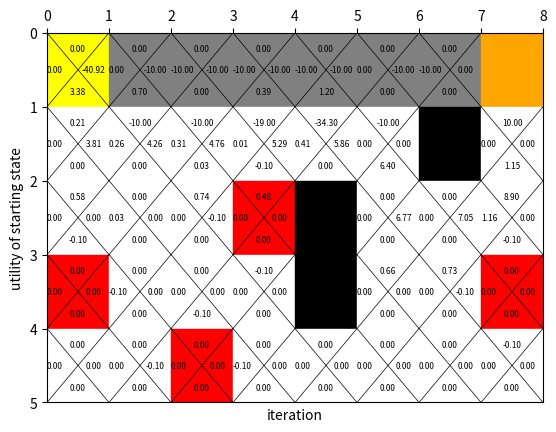

Write the Python code that produced this figure.
import numpy as np
import random
import matplotlib.pyplot as plt
import matplotlib.patches as mpathes
from matplotlib.pyplot import MultipleLocator


class Environment(object):
    def __init__(self, rows=5, cols=8, barrier_num=3, reward_num=5):
        self.rows = rows
        self.cols = cols
        self.barrier_num = barrier_num
        self.reward_num = reward_num
        self.reward = {0: 0, 1: 0, 2: 10, -1: -
                       100, 3: -1}  # reward of each node type
        self.create_env_default()

    def create_env_default(self):
        # the final matrix of environment in our problem
        # start node = 1, terminal node = 2, cliff = -1, barrier = -2, reward = 3
        # [[1. - 1. - 1. - 1. - 1. - 1. - 1.  2.]
        # [0.  0.  0.  0.  0.  0. - 2.  0.]
        # [0.  0.  0.  3. - 2.  0.  0.  0.]
        # [3.  0.  0.  0. - 2.  0.  0.  3.]
        # [0.  0.  3.  0.  0.  0.  0.  0.]]

        self.env = np.zeros([self.rows, self.cols])
        # start node = 1, terminal node = 2, cliff = -1
        self.env[0][0] = 1
        self.env[0][self.cols-1] = 2
        self.env[0][1:self.cols-1] = -1

        # set barrier pos
        barrier_pos = [[3, 4], [2, 4], [1, 6]]
        # set barrier = -2
        for pos in barrier_pos:
            self.env[pos[0]][pos[1]] = -2

        # set reward pos
        reward_pos = [[3, 0], [2, 3], [4, 2], [3, 7]]
        # set reward = 3
        for pos in reward_pos:
            self.env[pos[0]][pos[1]] = 3

    def create_env(self):
        self.env = np.zeros([self.rows, self.cols])
        # start node = 1, terminal node = 2, cliff = -1
        self.env[0][0] = 1
        self.env[0][self.cols-1] = 2
        self.env[0][1:self.cols-1] = -1

        # randomly set barrier pos
        barrier_pos = []
        while(len(barrier_pos) < self.barrier_num):
            i = random.randint(1, self.rows-1)
            j = random.randint(0, self.cols-1)
            if [i, j] not in barrier_pos and [i, j] not in [[1, 0], [1, self.cols-1]]:
                barrier_pos.append([i, j])

        # set barrier = -2
        for pos in barrier_pos:
            self.env[pos[0]][pos[1]] = -2

        # randomly set reward pos
        reward_pos = []
        while (len(reward_pos) < self.reward_num):
            i = random.randint(1, self.rows - 1)
            j = random.randint(0, self.cols - 1)
            if [i, j] not in reward_pos and [i, j] not in barrier_pos:
                reward_pos.append([i, j])

        # set reward = 3
        for pos in reward_pos:
            self.env[pos[0]][pos[1]] = 3

    def show_env(self):
        # fig = plt.figure()
        ax = plt.subplot()
        plt.xlim((0, self.cols))
        plt.ylim((0, self.rows))
        # name: start, terminal, cliff, barrier, reward, others
        # number: 1, 2, -1, -2, 3, 0
        # color: yellow, orange, gray, black, red, white
        color_dict = {-1: "gray", 1: "yellow",
                      2: "orange", -2: "black", 3: "red", 0: "white"}
        my_x_ticks = np.arange(0, self.cols, 1)
        my_y_ticks = np.arange(0, self.rows, 1)
        plt.xticks(my_x_ticks)
        plt.yticks(my_y_ticks)
        x_major_locator = MultipleLocator(1)
        y_major_locator = MultipleLocator(1)
        ax.xaxis.set_major_locator(x_major_locator)
        ax.yaxis.set_major_locator(y_major_locator)
        ax.xaxis.set_ticks_position('top')
        ax.invert_yaxis()

        plt.grid()
        for i in range(self.rows):
            for j in range(self.cols):
                color = color_dict[int(self.env[i][j])]
                rect = mpathes.Rectangle([j, i], 1, 1, color=color)
                ax.add_patch(rect)
        # plt.savefig('./cliffwalk.jpg')
        plt.show()


class Sarsa():
    def __init__(self, env):
        self.env = env.env
        self.rows = env.rows
        self.cols = env.cols
        # qval: q-value table, 0: up, 1: right, 2: down, 3: left
        self.qval = np.zeros((self.rows, self.cols, 4))
        # action id -> direction
        self.action = [[-1, 0], [0, 1], [1, 0], [0, -1]]
        self.action = [np.array(a) for a in self.action]
        # reward of each state
        self.reward = env.reward
        # utility of start point
        self.util = []

    def policy(self, state, epsilon=0):
        '''choose maximal q-value with epsilon-greedy'''
        rand = random.random()
        # remove all infeasible actions (out of bound or go to barrier)
        # q(s,a)
        qsa = []
        for a_id, reward in enumerate(self.qval[state[0], state[1], :]):
            next_s = state+self.action[a_id]
            if next_s[0] < 0 or next_s[1] < 0 or next_s[0] >= self.rows or next_s[1] >= self.cols or self.env[tuple(next_s)] == -2:
                pass
            else:
                qsa.append((a_id, reward))
        # if all actions are equal
        if len(qsa) == 1:
            return qsa[0][0]
        elif len(qsa) == 2:
            if qsa[0][1] == qsa[1][1]:
                return qsa[int(rand*2)][0]
        elif len(qsa) == 3:
            if qsa[0][1] == qsa[1][1] and qsa[1][1] == qsa[2][1]:
                return qsa[int(rand*3)][0]
        elif len(qsa) == 4:
            if qsa[0][1] == qsa[1][1] and qsa[1][1] == qsa[2][1] and qsa[2][1] == qsa[3][1]:
                return qsa[int(rand*4)][0]

        # choose the max q-value
        maxx = max(qsa, key=lambda x: x[1])
        if rand > epsilon:
            return maxx[0]
        # exploration
        # choose random action with equal probability
        num = len(qsa)
        for k in range(num):
            if rand <= (k+1)*epsilon/num:
                return qsa[k][0]

    # sarsa learning

    def learning(self, max_episode_num, alpha, epsilon, gamma=0.9, show_info=False):
        # gamma: the discount factor
        # max_episode_num: total episode num
        # epsilon: exploration probability
        print("sarsa learning")
        qval = self.qval
        # curent state, current policy, next policy
        state = np.array([0, 0])
        cur_action = self.policy(state, epsilon)
        next_action = 0
        for _ in range(max_episode_num):
            if show_info:
                print("Iteration", _+1)
            # while not terminal
            while self.env[state[0], state[1]] != 2:
                if show_info:
                    print(cur_action, end=" ")
                next_s = state + self.action[cur_action]
                next_action = self.policy(next_s, epsilon)
                # update q value
                qval[state[0], state[1], cur_action] = (1-alpha) * qval[state[0], state[1], cur_action] + alpha * (
                    self.reward[self.env[next_s[0], next_s[1]]] + gamma * qval[next_s[0], next_s[1], next_action])
                # update state and action
                state = next_s
                cur_action = next_action

            # reset state and action
            state = np.array([0, 0])
            cur_action = self.policy(state, epsilon)
            u = self.qval[0, 0, 2]
            self.util.append(u)
            if show_info:
                print("\n", u)

    def utility_plot(self):
        plt.figure()
        plt.plot(range(len(self.util)), self.util)
        plt.xlabel('iteration')
        plt.ylabel('utility of starting state')
        # plt.title('Training Performance')
        plt.show()

    def qvalue_plot(self):
        # fig = plt.figure()
        ax = plt.subplot()
        # ax.axis('equal')
        plt.xlim((0, self.cols))
        plt.ylim((0, self.rows))
        # name: start, terminal, cliff, barrier, reward, others
        # number: 1, 2, -1, -2, 3, 0
        # color: yellow, orange, gray, black, red, white
        color_dict = {-1: "gray", 1: "yellow",
                      2: "orange", -2: "black", 3: "red", 0: "white"}
        my_x_ticks = np.arange(0, self.cols, 1)
        my_y_ticks = np.arange(0, self.rows, 1)
        plt.xticks(my_x_ticks)
        plt.yticks(my_y_ticks)
        x_major_locator = MultipleLocator(1)
        y_major_locator = MultipleLocator(1)
        ax.xaxis.set_major_locator(x_major_locator)
        ax.yaxis.set_major_locator(y_major_locator)
        ax.xaxis.set_ticks_position('top')
        ax.invert_yaxis()

        plt.grid()
        for i in range(self.rows):
            for j in range(self.cols):
                color = color_dict[int(self.env[i][j])]
                rect = mpathes.Rectangle([j, i], 1, 1, color=color)
                ax.add_patch(rect)
                # policy arrow
                # for end point, barrier, skip
                if self.env[i, j] == 2 or self.env[i, j] == -2:
                    continue
                # draw lines to divide each block into four parts
                plt.plot([j,j+1],[i,i+1],c='k',lw=0.5)
                plt.plot([j+1,j],[i,i+1],c='k',lw=0.5)
                
                # plot q value
                plt.text(j+0.5,i+0.25,'{:.2f}'.format(self.qval[i,j,0]),fontsize=6,ha='center')
                plt.text(j+0.75,i+0.5,'{:.2f}'.format(self.qval[i,j,1]),fontsize=6,ha='center',va='center')
                plt.text(j+0.5,i+0.8,'{:.2f}'.format(self.qval[i,j,2]),fontsize=6,ha='center',va='center')
                plt.text(j,i+0.5,'{:.2f}'.format(self.qval[i,j,3]),fontsize=6,va='center')
        
        # plt.savefig('./cliffwalk.jpg')
        plt.show()

    def policy_plot(self):
        # fig = plt.figure()
        ax = plt.subplot()
        # ax.axis('equal')
        plt.xlim((0, self.cols))
        plt.ylim((0, self.rows))
        # name: start, terminal, cliff, barrier, reward, others
        # number: 1, 2, -1, -2, 3, 0
        # color: yellow, orange, gray, black, red, white
        color_dict = {-1: "gray", 1: "yellow",
                      2: "orange", -2: "black", 3: "red", 0: "white"}
        my_x_ticks = np.arange(0, self.cols, 1)
        my_y_ticks = np.arange(0, self.rows, 1)
        plt.xticks(my_x_ticks)
        plt.yticks(my_y_ticks)
        x_major_locator = MultipleLocator(1)
        y_major_locator = MultipleLocator(1)
        ax.xaxis.set_major_locator(x_major_locator)
        ax.yaxis.set_major_locator(y_major_locator)
        ax.xaxis.set_ticks_position('top')
        ax.invert_yaxis()

        plt.grid()
        for i in range(self.rows):
            for j in range(self.cols):
                color = color_dict[int(self.env[i][j])]
                rect = mpathes.Rectangle([j, i], 1, 1, color=color)
                ax.add_patch(rect)
                # policy arrow
                # for end point, barrier, skip
                if self.env[i, j] == 2 or self.env[i, j] == -2:
                    continue
                arrow = None
                p = self.policy(np.array([i, j]))
                if p == 0:
                    arrow = mpathes.Arrow(j+0.5, i+1, 0, -1)
                    # ax.add_patch(arrow)
                elif p == 2:
                    arrow = mpathes.Arrow(j+0.5, i, 0, 1)
                elif p == 1:
                    arrow = mpathes.Arrow(j, i+0.5, 1, 0)
                elif p == 3:
                    arrow = mpathes.Arrow(j+1, i+0.5, -1, 0)
                ax.add_patch(arrow)
        # plt.savefig('./cliffwalk.jpg')
        plt.show()


if __name__ == "__main__":
    Env = Environment()
    print("the environment matrix:")
    print(Env.env)
    # Env.show_env()

    sarsa = Sarsa(Env)
    random.seed(529)
    # qval = np.zeros((2,2,4))
    # for _ in range(10):
    #     print(sarsa.policy(qval,np.array([0,0]),0.2))
    sarsa.learning(max_episode_num=350, alpha=0.1, epsilon=0.01)
    sarsa.utility_plot()
    sarsa.policy_plot()
    sarsa.qvalue_plot()
